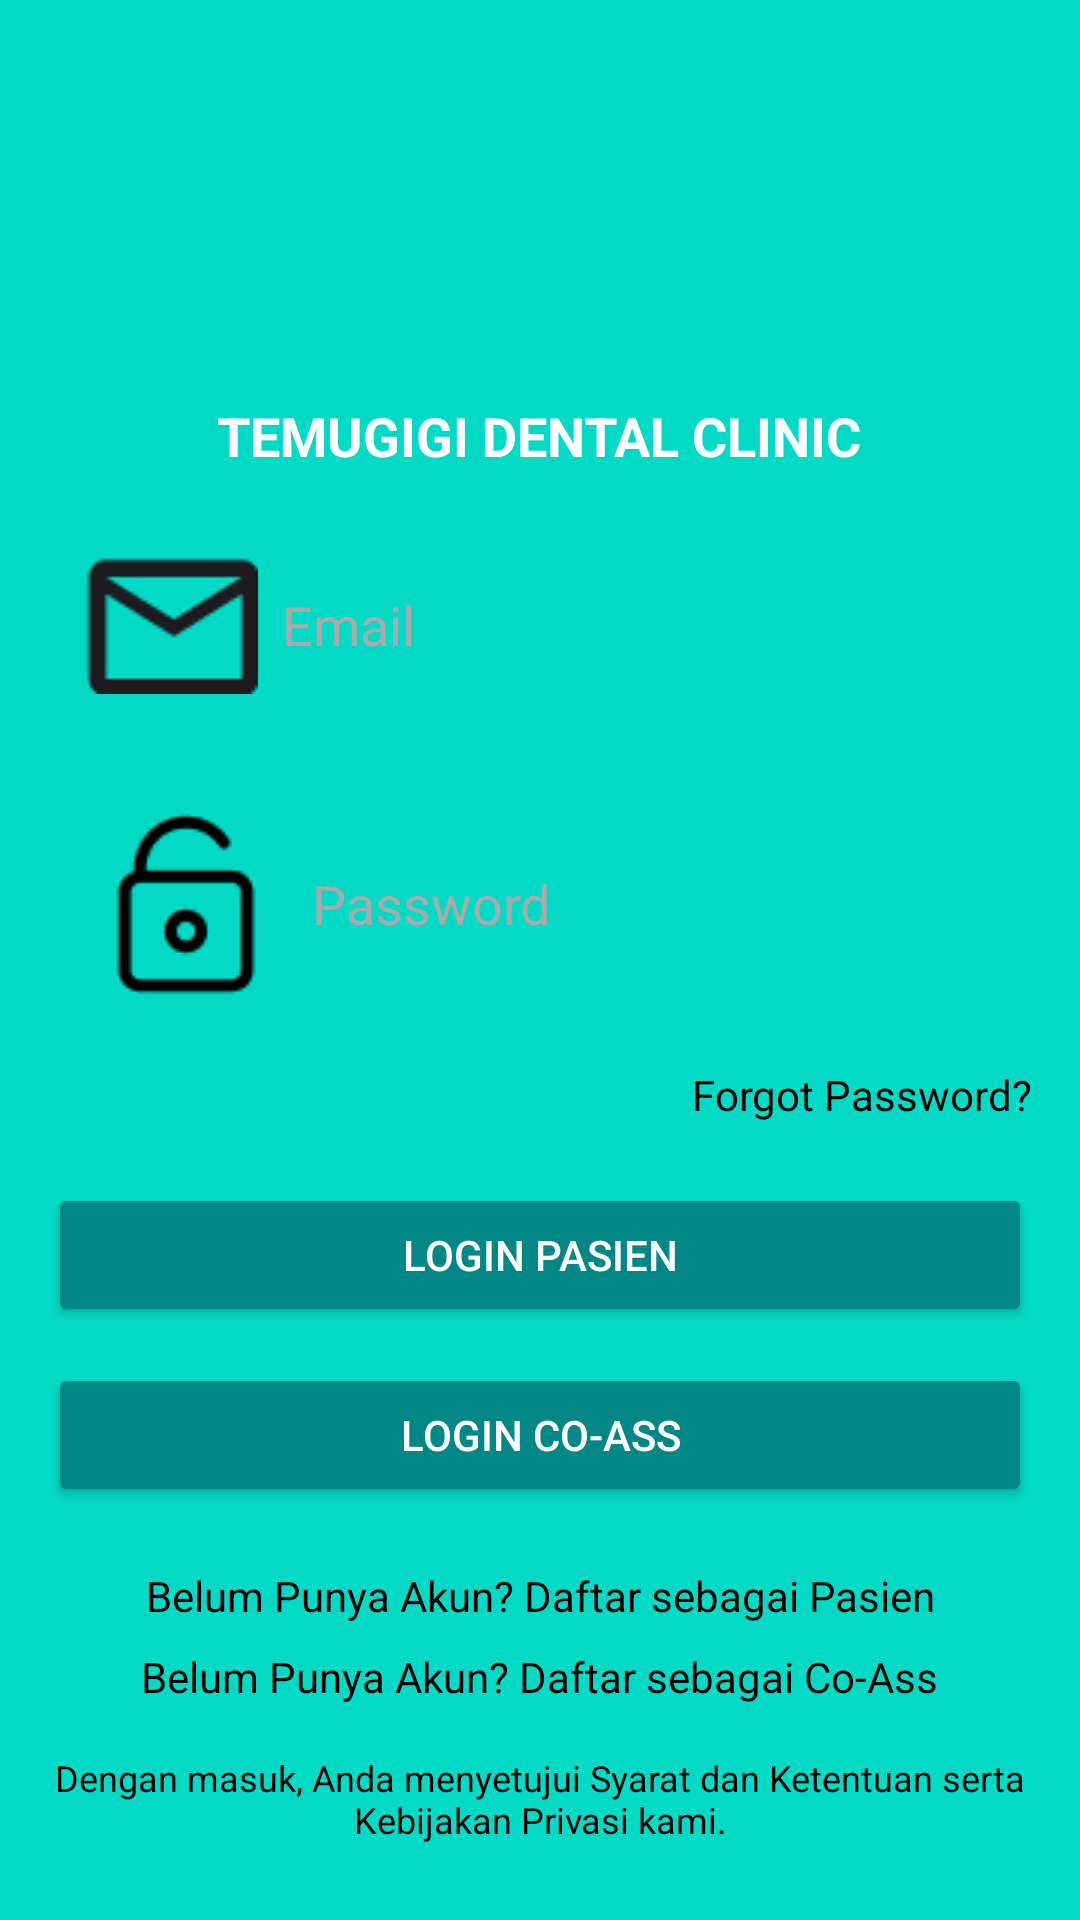

Layout XML and referenced resources for this Android screen:
<!-- AndroidManifest.xml: application theme Theme.MyApplication -->
<!-- res/layout/activity_login.xml -->
<LinearLayout xmlns:android="http://schemas.android.com/apk/res/android"
    android:layout_width="match_parent"
    android:layout_height="match_parent"
    xmlns:tools="http://schemas.android.com/tools"
    android:orientation="vertical"
    android:background="@color/teal_200"
    android:gravity="center"
    android:padding="16dp">


    <ImageView
        android:id="@+id/logo"
        android:layout_width="100dp"
        android:layout_height="100dp"
        android:src="@drawable/ic_logo"
        android:layout_gravity="center" />


    <TextView
        android:id="@+id/clinic_name"
        android:layout_width="wrap_content"
        android:layout_height="wrap_content"
        android:text="TEMUGIGI DENTAL CLINIC"
        android:textSize="18sp"
        android:textStyle="bold"
        android:textColor="@android:color/white"
        android:layout_marginTop="8dp"
        android:gravity="center" />


    <EditText
        android:id="@+id/email_input"
        android:layout_width="match_parent"
        android:layout_height="wrap_content"
        android:hint="Email"
        android:drawableStart="@drawable/ic_email"
        android:drawablePadding="8dp"
        android:background="@drawable/input_background"
        android:padding="12dp"
        android:layout_marginTop="16dp"
        android:textColor="@android:color/black"
        android:textColorHint="@android:color/darker_gray" />


    <EditText
        android:id="@+id/password_input"
        android:layout_width="match_parent"
        android:layout_height="wrap_content"
        android:layout_marginTop="12dp"
        android:hint="Password"
        android:drawableStart="@drawable/ic_password"
        android:drawablePadding="8dp"
        android:background="@drawable/input_background"
        android:padding="12dp"
        android:textColor="@android:color/black"
        android:textColorHint="@android:color/darker_gray"
        android:inputType="textPassword" />


    <TextView
        android:id="@+id/forgot_password"
        android:layout_width="wrap_content"
        android:layout_height="wrap_content"
        android:text="Forgot Password?"
        android:textColor="@android:color/black"
        android:textSize="14sp"
        android:layout_marginTop="8dp"
        android:layout_gravity="end"
        android:clickable="true" />

    <Button
        android:id="@+id/login_patient"
        android:layout_width="match_parent"
        android:layout_height="wrap_content"
        android:text="Login Pasien"
        android:layout_marginTop="20dp"
        android:backgroundTint="@color/teal_700"
        android:textColor="@android:color/white" />

    <Button
        android:id="@+id/login_coass"
        android:layout_width="match_parent"
        android:layout_height="wrap_content"
        android:text="Login Co-Ass"
        android:layout_marginTop="12dp"
        android:backgroundTint="@color/teal_700"
        android:textColor="@android:color/white" />


    <TextView
        android:id="@+id/register_patient"
        android:layout_width="wrap_content"
        android:layout_height="wrap_content"
        android:layout_marginTop="20dp"
        android:text="Belum Punya Akun? Daftar sebagai Pasien"
        android:textColor="@android:color/black"
        android:textSize="14sp"
        android:gravity="center"
        android:clickable="true" />

    <TextView
        android:id="@+id/register_coass"
        android:layout_width="wrap_content"
        android:layout_height="wrap_content"
        android:layout_marginTop="8dp"
        android:text="Belum Punya Akun? Daftar sebagai Co-Ass"
        android:textColor="@android:color/black"
        android:textSize="14sp"
        android:gravity="center"
        android:clickable="true" />

    
    <TextView
        android:id="@+id/terms_conditions"
        android:layout_width="wrap_content"
        android:layout_height="wrap_content"
        android:text="Dengan masuk, Anda menyetujui Syarat dan Ketentuan serta Kebijakan Privasi kami."
        android:textColor="@android:color/black"
        android:textSize="12sp"
        android:gravity="center"
        android:layout_marginTop="16dp" />
</LinearLayout>
<!-- resources referenced by this layout -->
<resources>
  <!-- drawable ic_email: png bitmap (drawable, 627 bytes) -->
  <!-- drawable ic_logo: png bitmap (mipmap-mdpi, 53369 bytes) -->
  <!-- drawable ic_password: png bitmap (drawable, 785 bytes) -->
  <style name="Theme.MyApplication" parent="Theme.AppCompat.Light.NoActionBar" />
  <!-- not gathered from this repository: default colours our renderer supplied (Android Studio template values) -->
  <color name="teal_200">#FF03DAC5</color>
  <color name="teal_700">#FF018786</color>
</resources>
